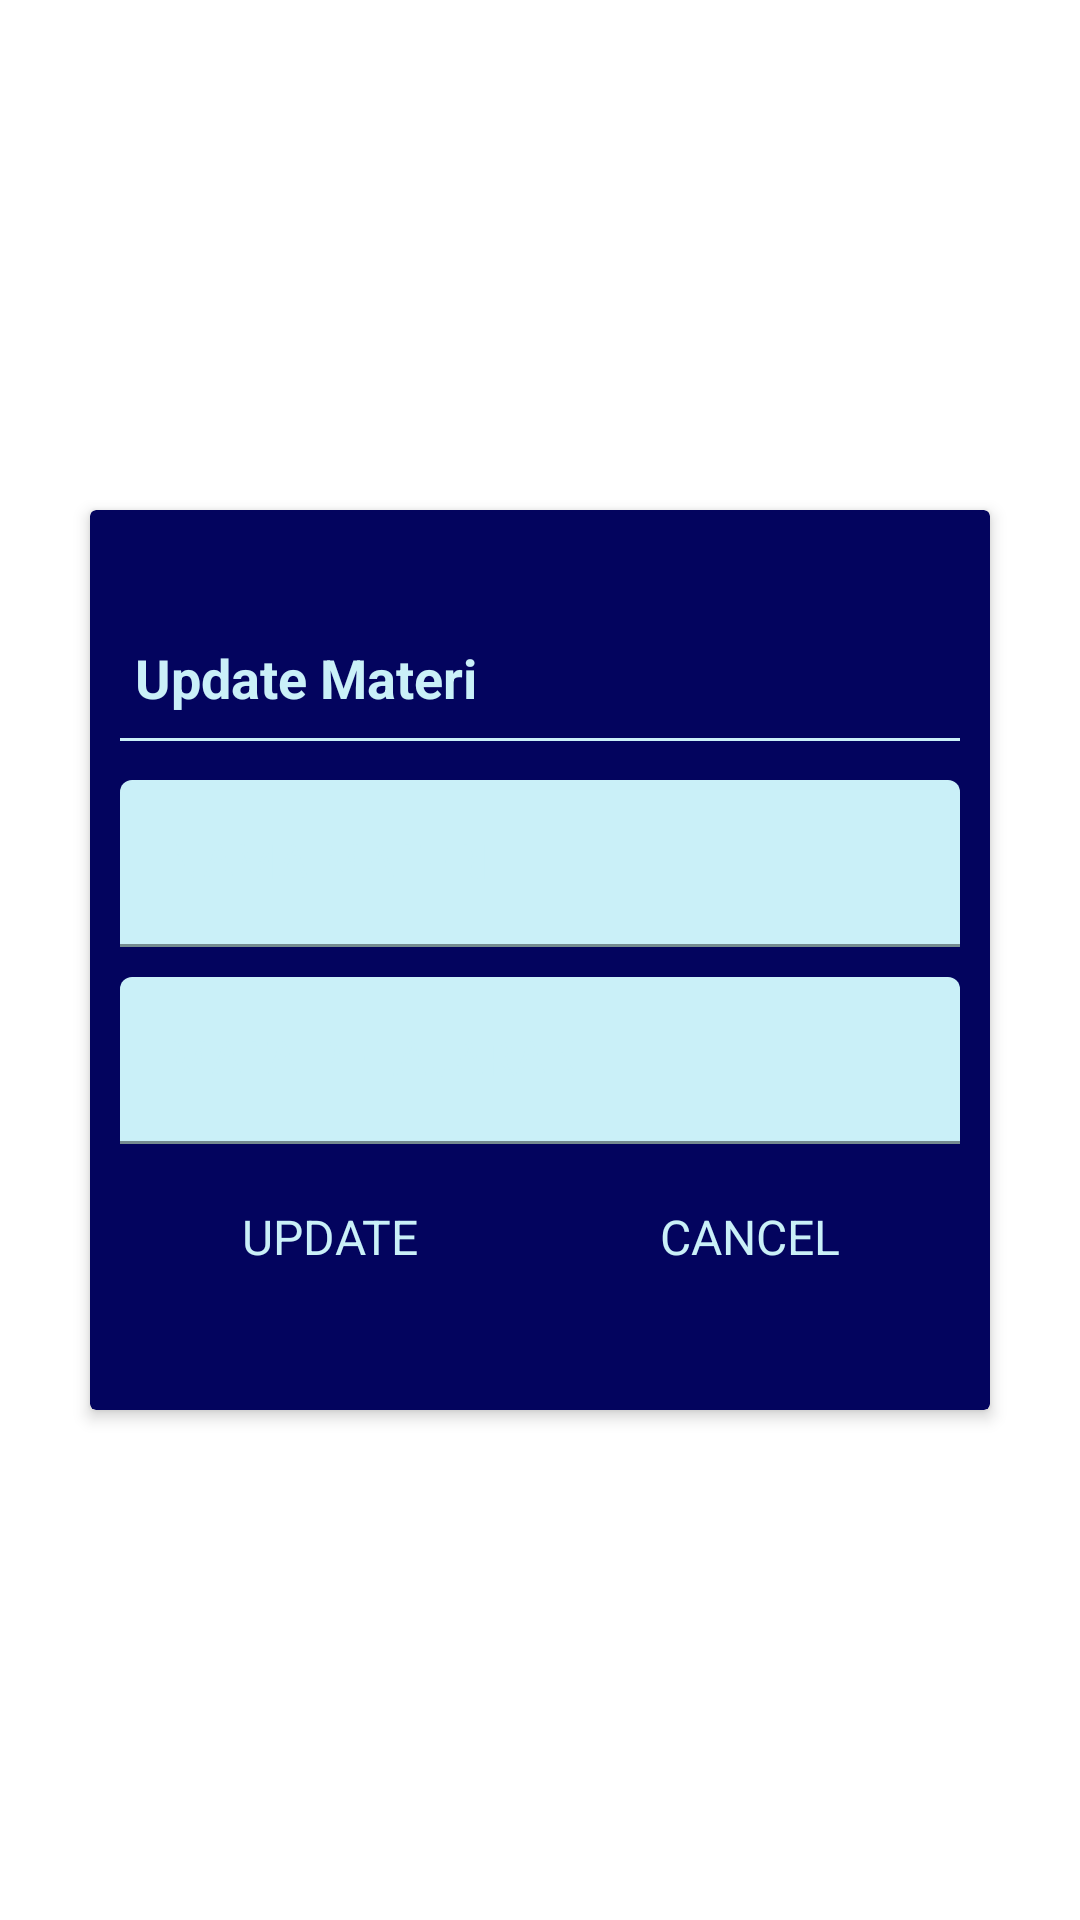

Produce the Android XML layout that renders to this screen, including the resource entries it uses.
<!-- AndroidManifest.xml: application theme Theme.MobileLearningAPP -->
<!-- res/layout/dialog_update_materi.xml -->
<?xml version="1.0" encoding="utf-8"?>

    <FrameLayout xmlns:android="http://schemas.android.com/apk/res/android"
        xmlns:app="http://schemas.android.com/apk/res-auto"
        android:layout_width="wrap_content"
        android:layout_height="wrap_content"
        android:layout_gravity="center"
        android:clipChildren="true"
        android:clipToPadding="true">

        <androidx.cardview.widget.CardView
            android:layout_width="300dp"
            android:layout_height="300dp"
            android:layout_gravity="center"
            android:background="@drawable/shape_dialog_rounded"
            android:backgroundTint="@color/bluePrimary"
            app:cardElevation="3dp">

            <LinearLayout
                android:layout_width="match_parent"
                android:layout_height="match_parent"
                android:gravity="center"
                android:orientation="vertical"
                android:padding="10dp">

                <TextView
                    android:id="@+id/tvDialogTitle"
                    android:layout_width="match_parent"
                    android:layout_height="wrap_content"
                    android:padding="5dp"
                    android:text="Update Materi"
                    android:textColor="@color/onPrimary"
                    android:textSize="18sp"
                    android:textStyle="bold" />

                <View
                    android:layout_width="match_parent"
                    android:layout_height="1dp"
                    android:layout_marginTop="3dp"
                    android:layout_marginBottom="3dp"
                    android:background="@color/onPrimary" />

                <com.google.android.material.textfield.TextInputLayout
                    android:layout_width="match_parent"
                    android:layout_height="wrap_content"
                    android:layout_marginTop="10dp"
                    android:textColorHint="@color/onPrimary"
                    app:boxStrokeColor="@color/onPrimary"
                    app:hintTextColor="@color/onPrimary"
                    app:counterOverflowTextColor="@color/onPrimary"
                    app:boxBackgroundColor="@color/onPrimary"
                    app:boxStrokeErrorColor="@color/onPrimary"
                    app:helperTextTextColor="@color/onPrimary"
                    app:placeholderTextColor="@color/onPrimary">>

                    <androidx.appcompat.widget.AppCompatEditText
                        android:id="@+id/et_classses_name"
                        android:layout_width="match_parent"
                        android:layout_height="wrap_content"
                        android:textColorHint="@color/onPrimary"
                        android:textColor="@color/onPrimary"
                        app:boxStrokeColor="@color/onPrimary"
                        app:hintTextColor="@color/onPrimary"
                        android:hint="NAMA MATERI"
                        android:inputType="textEmailAddress"
                        android:textSize="16sp" />
                </com.google.android.material.textfield.TextInputLayout>

                <com.google.android.material.textfield.TextInputLayout
                    android:layout_width="match_parent"
                    android:layout_height="wrap_content"
                    android:layout_marginTop="10dp"
                    android:textColorHint="@color/onPrimary"
                    app:boxStrokeColor="@color/onPrimary"
                    app:hintTextColor="@color/onPrimary"
                    app:counterOverflowTextColor="@color/onPrimary"
                    app:boxBackgroundColor="@color/onPrimary"
                    app:boxStrokeErrorColor="@color/onPrimary"
                    app:helperTextTextColor="@color/onPrimary"
                    app:placeholderTextColor="@color/onPrimary">>

                    <androidx.appcompat.widget.AppCompatEditText
                        android:id="@+id/et_classses_course"
                        android:layout_width="match_parent"
                        android:layout_height="wrap_content"
                        android:textColorHint="@color/onPrimary"
                        android:textColor="@color/onPrimary"
                        app:boxStrokeColor="@color/onPrimary"
                        app:hintTextColor="@color/onPrimary"
                        android:hint="MATA PELAJARAN"
                        android:inputType="textEmailAddress"
                        android:textSize="16sp" />
                </com.google.android.material.textfield.TextInputLayout>

                <LinearLayout
                    android:layout_width="match_parent"
                    android:layout_height="40dp"
                    android:layout_marginTop="10dp"
                    android:orientation="horizontal">

                    <TextView
                        android:id="@+id/tv_edit_materi"
                        android:layout_width="0dp"
                        android:layout_height="match_parent"
                        android:layout_weight="1"
                        android:background="?attr/selectableItemBackground"
                        android:gravity="center"
                        android:padding="10dp"
                        android:text="UPDATE"
                        android:textColor="@color/onPrimary"
                        android:textSize="16dp" />

                    <TextView
                        android:id="@+id/tv_cancel"
                        android:layout_width="0dp"
                        android:layout_height="match_parent"
                        android:layout_weight="1"
                        android:background="?attr/selectableItemBackground"
                        android:gravity="center"
                        android:padding="10dp"
                        android:text="CANCEL"
                        android:textColor="@color/onPrimary"
                        android:textSize="16dp" />
                </LinearLayout>
            </LinearLayout>
        </androidx.cardview.widget.CardView>
    </FrameLayout>
<!-- resources referenced by this layout -->
<resources>
  <color name="bluePrimary">#03045E</color>
  <color name="onPrimary">#CAF0F8</color>
  <style name="Theme.MobileLearningAPP" parent="Theme.MaterialComponents.DayNight.DarkActionBar">
          
          <item name="colorPrimary">@color/purple_500</item>
          <item name="colorPrimaryVariant">@color/purple_700</item>
          <item name="colorOnPrimary">@color/white</item>
          
          <item name="colorSecondary">@color/teal_200</item>
          <item name="colorSecondaryVariant">@color/teal_700</item>
          <item name="colorOnSecondary">@color/black</item>
          
          <item name="android:statusBarColor">?attr/colorPrimaryVariant</item>
          
      </style>
  <color name="purple_500">#FF6200EE</color>
  <color name="purple_700">#FF3700B3</color>
  <color name="white">#FFFFFFFF</color>
  <color name="teal_200">#FF03DAC5</color>
  <color name="teal_700">#FF018786</color>
  <color name="black">#FF000000</color>
</resources>
